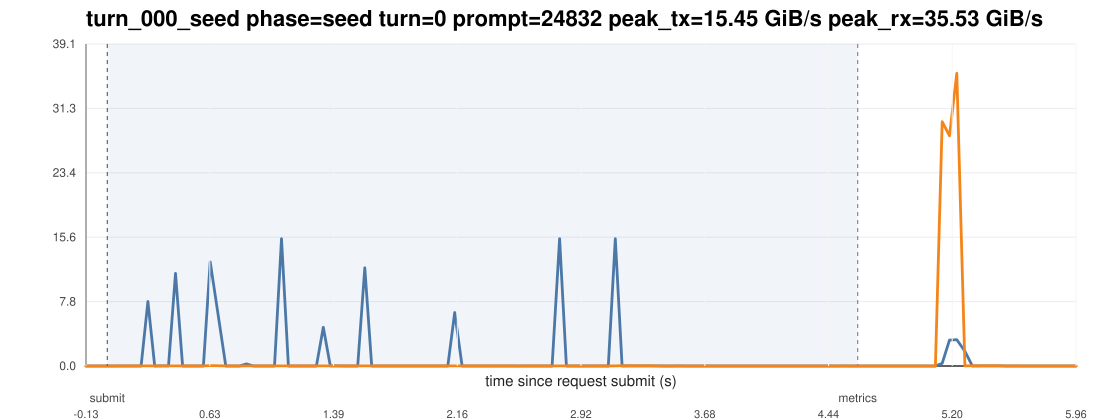

The table this chart was drawn from, first rows:
ts_unix_ms, t_since_submit_s, inside_request_window, pcie_tx_GiB_s, pcie_rx_GiB_s, pcie_total_GiB_s, pcie_tx_cum_GiB, pcie_rx_cum_GiB, pcie_total_cum_GiB, gpu_mem_used_GiB, util_gpu_pct, cpu_util_pct
1774778627036, -0.131, 0, 0.000278, 0.000278, 0.000557, 0.003854, 0.003499, 0.007353, 68.57, 0.000000, 0.2
1774778627078, -0.089, 0, 0.000278, 0.000233, 0.000511, 0.003866, 0.003509, 0.007375, 68.57, 0.000000, 0.3
1774778627120, -0.047, 0, 0.000651, 0.000233, 0.000884, 0.003893, 0.003519, 0.007412, 68.57, 0.000000, 0.3
1774778627163, -0.004000, 0, 0.000278, 0.000278, 0.000557, 0.003905, 0.003531, 0.007436, 68.57, 0.000000, 0.2
1774778627205, 0.038, 1, 0.000278, 0.000325, 0.000604, 0.003917, 0.003544, 0.007461, 68.57, 0.000000, 0.3
1774778627247, 0.08, 1, 0.003213, 0.009732, 0.01294, 0.004052, 0.003955, 0.008007, 68.83, 0.000000, 0.2
1774778627289, 0.122, 1, 0.003352, 0.01029, 0.01364, 0.004197, 0.004399, 0.008596, 68.83, 0.000000, 0.4
1774778627332, 0.165, 1, 0.003259, 0.009499, 0.01276, 0.004335, 0.004803, 0.009138, 68.83, 0.000000, 0.2
1774778627375, 0.208, 1, 0.003259, 0.006473, 0.009731, 0.004473, 0.005077, 0.009551, 68.83, 0.000000, 0.4
1774778627417, 0.25, 1, 7.827, 0.009639, 7.837, 0.3366, 0.005486, 0.342, 68.83, 0.000000, 0.2
1774778627459, 0.292, 1, 0.003073, 0.008986, 0.01206, 0.3367, 0.005867, 0.3426, 68.83, 0.000000, 0.2
1774778627502, 0.335, 1, 0.008986, 0.0102, 0.01918, 0.3371, 0.006299, 0.3434, 68.83, 0.000000, 0.3
1774778627544, 0.377, 1, 0.01215, 0.008754, 0.02091, 0.3376, 0.006669, 0.3443, 68.83, 0.000000, 0.3
1774778627587, 0.42, 1, 11.24, 0.01308, 11.26, 0.8379, 0.007251, 0.8451, 68.83, 0.000000, 0.4
1774778627631, 0.464, 1, 0.003259, 0.008335, 0.01159, 0.838, 0.007609, 0.8456, 68.83, 85, 0.2
1774778627674, 0.507, 1, 0.002840, 0.008056, 0.0109, 0.8381, 0.007950, 0.8461, 68.83, 85, 0.2
1774778627716, 0.549, 1, 0.003119, 0.008288, 0.01141, 0.8383, 0.008303, 0.8466, 68.83, 85, 0.4
1774778627759, 0.592, 1, 0.002747, 0.009266, 0.01201, 0.8384, 0.008695, 0.8471, 68.83, 85, 0.2
1774778627801, 0.634, 1, 12.63, 0.04875, 12.68, 2.06, 0.01341, 2.073, 68.83, 85, 0.5
1774778627897, 0.73, 1, 0.002980, 0.007776, 0.01076, 2.06, 0.01373, 2.073, 68.83, 98, 0.2
1774778627939, 0.772, 1, 0.002793, 0.007544, 0.01034, 2.06, 0.01405, 2.074, 68.83, 98, 0.3
1774778627981, 0.814, 1, 0.002514, 0.005914, 0.008428, 2.06, 0.0143, 2.074, 68.83, 98, 0.4
1774778628024, 0.857, 1, 0.2513, 0.008335, 0.2597, 2.071, 0.01465, 2.085, 68.83, 98, 0.3
1774778628066, 0.899, 1, 0.002793, 0.008894, 0.01169, 2.071, 0.01503, 2.086, 68.83, 98, 0.2
1774778628108, 0.941, 1, 0.004190, 0.008242, 0.01243, 2.071, 0.01541, 2.086, 68.83, 98, 0.4
1774778628155, 0.988, 1, 0.002887, 0.008148, 0.01103, 2.071, 0.01576, 2.087, 68.83, 98, 0.2
1774778628197, 1.03, 1, 0.002934, 0.007869, 0.0108, 2.071, 0.01609, 2.087, 68.83, 98, 0.4
1774778628240, 1.073, 1, 15.45, 0.008894, 15.46, 2.726, 0.01647, 2.742, 68.83, 98, 0.2
1774778628282, 1.115, 1, 0.002793, 0.007869, 0.01066, 2.726, 0.0168, 2.743, 68.83, 98, 0.5
1774778628324, 1.157, 1, 0.003446, 0.007636, 0.01108, 2.726, 0.01712, 2.743, 68.83, 98, 0.6
1774778628367, 1.2, 1, 0.002747, 0.007589, 0.01034, 2.726, 0.01744, 2.744, 68.83, 98, 0.6
1774778628409, 1.242, 1, 0.003864, 0.007869, 0.01173, 2.726, 0.0178, 2.744, 68.83, 100, 0.6
1774778628455, 1.288, 1, 0.002701, 0.009266, 0.01197, 2.727, 0.0182, 2.745, 68.83, 100, 0.5
1774778628497, 1.33, 1, 4.7, 0.008428, 4.708, 2.926, 0.01855, 2.945, 68.83, 100, 0.6
1774778628540, 1.373, 1, 0.008847, 0.008707, 0.01755, 2.926, 0.01892, 2.945, 68.83, 100, 0.6
1774778628582, 1.415, 1, 0.01183, 0.007311, 0.01914, 2.927, 0.01923, 2.946, 68.83, 100, 0.6
1774778628624, 1.457, 1, 0.003026, 0.007544, 0.01057, 2.927, 0.01955, 2.947, 68.83, 98, 0.6
1774778628667, 1.5, 1, 0.002701, 0.007683, 0.01038, 2.927, 0.01988, 2.947, 68.83, 98, 0.6
1774778628709, 1.542, 1, 0.002747, 0.01211, 0.01485, 2.927, 0.02041, 2.948, 68.83, 98, 0.5
1774778628753, 1.586, 1, 11.92, 0.008335, 11.93, 3.434, 0.02076, 3.455, 68.83, 98, 0.6
1774778628795, 1.628, 1, 0.002701, 0.007217, 0.009918, 3.435, 0.02107, 3.456, 68.83, 98, 0.6
1774778628838, 1.671, 1, 0.002701, 0.006332, 0.009033, 3.435, 0.02134, 3.456, 68.83, 98, 0.6
1774778628880, 1.713, 1, 0.002281, 0.006985, 0.009266, 3.435, 0.02163, 3.456, 68.83, 98, 0.6
1774778628922, 1.755, 1, 0.002747, 0.007776, 0.01052, 3.435, 0.02196, 3.457, 68.83, 98, 0.6
1774778628965, 1.798, 1, 0.002747, 0.006798, 0.009544, 3.435, 0.02225, 3.457, 68.83, 98, 0.5
1774778629007, 1.84, 1, 0.002467, 0.006518, 0.008986, 3.435, 0.02254, 3.458, 68.83, 98, 0.3
1774778629052, 1.885, 1, 0.002421, 0.007077, 0.009499, 3.435, 0.02284, 3.458, 68.83, 98, 0.3
1774778629094, 1.927, 1, 0.002467, 0.007544, 0.01001, 3.435, 0.02316, 3.458, 68.83, 98, 0.3
1774778629137, 1.97, 1, 0.002421, 0.006239, 0.008660, 3.435, 0.02343, 3.459, 68.83, 98, 0.3
1774778629179, 2.012, 1, 0.002514, 0.007217, 0.009731, 3.436, 0.02373, 3.459, 68.83, 98, 0.2
1774778629222, 2.055, 1, 0.002887, 0.006798, 0.009685, 3.436, 0.02402, 3.46, 68.83, 98, 0.3
1774778629264, 2.097, 1, 0.002514, 0.006891, 0.009405, 3.436, 0.02431, 3.46, 68.83, 98, 0.3
1774778629306, 2.139, 1, 6.489, 0.008754, 6.498, 3.729, 0.02471, 3.754, 68.83, 98, 0.3
1774778629352, 2.185, 1, 0.002607, 0.007031, 0.009639, 3.729, 0.02501, 3.754, 68.83, 98, 0.4
1774778629394, 2.227, 1, 0.002188, 0.007403, 0.009591, 3.73, 0.02532, 3.755, 68.83, 100, 0.6
1774778629437, 2.27, 1, 0.002328, 0.006659, 0.008986, 3.73, 0.0256, 3.755, 68.83, 100, 0.6
1774778629479, 2.312, 1, 0.002607, 0.006100, 0.008707, 3.73, 0.02586, 3.756, 68.83, 100, 0.5
1774778629521, 2.354, 1, 0.002840, 0.006286, 0.009126, 3.73, 0.02613, 3.756, 68.83, 100, 0.3
1774778629564, 2.397, 1, 0.002375, 0.01229, 0.01467, 3.73, 0.02665, 3.757, 68.83, 100, 0.2
1774778629607, 2.44, 1, 0.003772, 0.01336, 0.01714, 3.73, 0.02726, 3.757, 68.83, 98, 0.5
... 82 more rows
